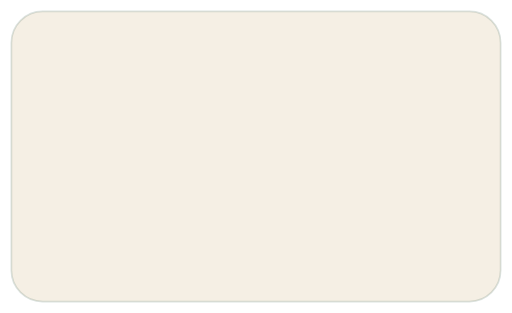
t = 0.00 s
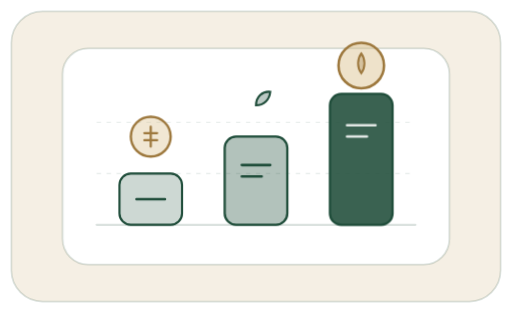
t = 1.20 s
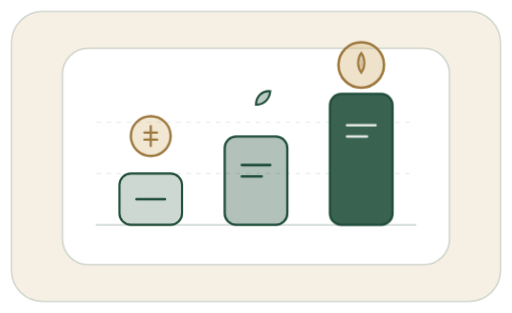
t = 1.60 s
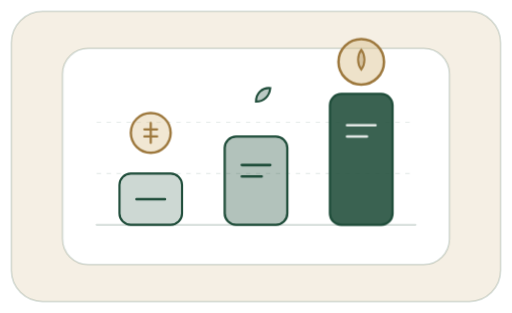
t = 2.40 s
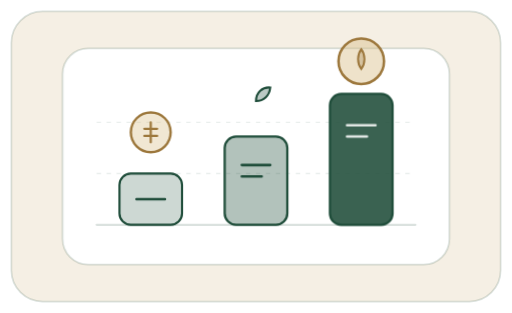
t = 2.80 s
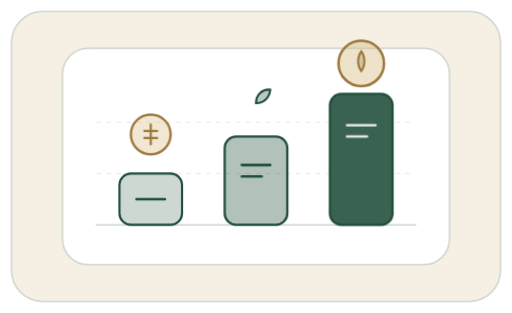
t = 3.60 s

The animated SVG that drew these frames (rendered in a browser with its animation timeline set to each time). Animation: 4 CSS @keyframes rules; one cycle of 4.40 s, repeats indefinitely.

<svg xmlns="http://www.w3.org/2000/svg" viewBox="0 0 360 220" fill="none" role="img" aria-label="Commission tiers and earnings growth">
  <style>
    .ob-3-root {
      --c-bg: var(--surface-2, #F5EFE4);
      --c-card: var(--surface, #FFFFFF);
      --c-brand: var(--brand, #1F4D3A);
      --c-brand-soft: var(--verdora-700, #2d6b52);
      --c-gold: var(--gold, #9D783D);
      --c-gold-soft: var(--gold-300, #D8BD86);
      --c-ink: var(--text, #173629);
      --c-line: var(--border, rgba(31,77,58,0.16));
    }
    @media (prefers-color-scheme: dark) {
      .ob-3-root {
        --c-bg: var(--surface-2, #1D2222);
        --c-card: var(--surface, #161A1A);
        --c-brand: var(--brand, #2E7D5B);
        --c-brand-soft: var(--verdora-800, #277A56);
        --c-gold: var(--gold, #D4B47A);
        --c-gold-soft: var(--gold-300, #D4B47A);
        --c-ink: var(--text, #ECEFEE);
        --c-line: var(--border, rgba(255,255,255,0.12));
      }
    }
    .ob-3-base { animation: ob-3-fade .45s ease-out .04s both; }
    .ob-3-bar1 { animation: ob-3-grow .55s cubic-bezier(.2,.9,.28,1.04) .16s both; transform-box: fill-box; transform-origin: center bottom; }
    .ob-3-bar2 { animation: ob-3-grow .55s cubic-bezier(.2,.9,.28,1.04) .28s both; transform-box: fill-box; transform-origin: center bottom; }
    .ob-3-bar3 { animation: ob-3-grow .55s cubic-bezier(.2,.9,.28,1.04) .40s both; transform-box: fill-box; transform-origin: center bottom; }
    .ob-3-coin1 { animation: ob-3-pop .48s cubic-bezier(.2,.9,.28,1.04) .50s both; transform-box: fill-box; transform-origin: center; }
    .ob-3-coin2 { animation: ob-3-pop .48s cubic-bezier(.2,.9,.28,1.04) .60s both; transform-box: fill-box; transform-origin: center; }
    .ob-3-hover { animation: ob-3-float 3.2s ease-in-out 1.2s infinite; transform-box: fill-box; transform-origin: center; }
    @keyframes ob-3-fade {
      from { opacity: 0; transform: translateY(8px); }
      to { opacity: 1; transform: translateY(0); }
    }
    @keyframes ob-3-grow {
      from { opacity: 0; transform: scaleY(0.15); }
      to { opacity: 1; transform: scaleY(1); }
    }
    @keyframes ob-3-pop {
      from { opacity: 0; transform: scale(0.6) translateY(8px); }
      to { opacity: 1; transform: scale(1) translateY(0); }
    }
    @keyframes ob-3-float {
      0%, 100% { transform: translateY(0); }
      50% { transform: translateY(-3px); }
    }
    @media (prefers-reduced-motion: reduce) {
      .ob-3-base, .ob-3-bar1, .ob-3-bar2, .ob-3-bar3, .ob-3-coin1, .ob-3-coin2, .ob-3-hover {
        animation: none !important;
        opacity: 1 !important;
        transform: none !important;
      }
    }
  </style>
  <g class="ob-3-root">
    <rect x="8" y="8" width="344" height="204" rx="22" fill="var(--c-bg)" stroke="var(--c-line)" stroke-width="1.2"/>
    <g class="ob-3-base">
      <rect x="44" y="34" width="272" height="152" rx="18" fill="var(--c-card)" stroke="var(--c-line)" stroke-width="1.3"/>
      <path d="M68 158H292" stroke="var(--c-line)" stroke-width="1.6" stroke-linecap="round"/>
      <path d="M68 122H292M68 86H292" stroke="var(--c-line)" stroke-opacity="0.55" stroke-width="1" stroke-dasharray="3 4"/>
    </g>
    <g class="ob-3-bar1">
      <rect x="84" y="122" width="44" height="36" rx="8" fill="var(--c-brand)" fill-opacity="0.22" stroke="var(--c-brand)" stroke-width="1.5"/>
      <path d="M96 140H116" stroke="var(--c-brand)" stroke-width="1.8" stroke-linecap="round"/>
    </g>
    <g class="ob-3-bar2">
      <rect x="158" y="96" width="44" height="62" rx="8" fill="var(--c-brand)" fill-opacity="0.34" stroke="var(--c-brand)" stroke-width="1.6"/>
      <path d="M170 116H190M170 124H184" stroke="var(--c-brand)" stroke-width="1.8" stroke-linecap="round"/>
    </g>
    <g class="ob-3-bar3">
      <rect x="232" y="66" width="44" height="92" rx="8" fill="var(--c-brand)" fill-opacity="0.88" stroke="var(--c-brand)" stroke-width="1.6"/>
      <path d="M244 88H264M244 96H258" stroke="var(--c-card)" stroke-opacity="0.85" stroke-width="1.8" stroke-linecap="round"/>
    </g>
    <g class="ob-3-hover">
      <g class="ob-3-coin1">
        <circle cx="106" cy="96" r="14" fill="var(--c-gold-soft)" fill-opacity="0.36" stroke="var(--c-gold)" stroke-width="1.7"/>
        <path d="M106 89V103M101.5 93.5H110.5M101.5 98.5H110.5" stroke="var(--c-gold)" stroke-width="1.6" stroke-linecap="round"/>
      </g>
      <g class="ob-3-coin2">
        <circle cx="254" cy="46" r="16" fill="var(--c-gold-soft)" fill-opacity="0.44" stroke="var(--c-gold)" stroke-width="1.8"/>
        <path d="M254 37.5C257 41.5 257 47.5 254 51.5C251 47.5 251 41.5 254 37.5Z" fill="var(--c-gold)" fill-opacity="0.3" stroke="var(--c-gold)" stroke-width="1.4"/>
        <path d="M180 74C180 68 184.5 64 190 64.5C189.5 70 185.5 74 180 74Z" fill="var(--c-brand)" fill-opacity="0.3" stroke="var(--c-brand)" stroke-width="1.5"/>
      </g>
    </g>
  </g>
</svg>
